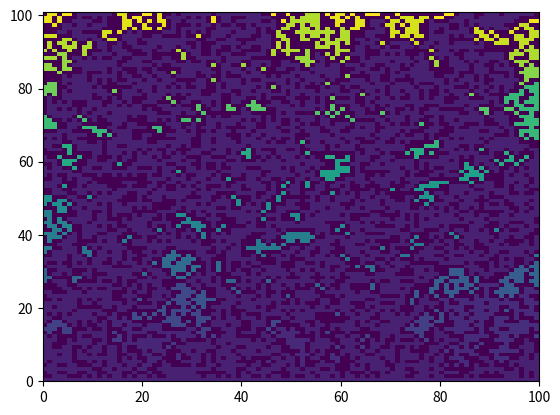

Source code (Python):
import datetime
import numpy as np
import matplotlib.pyplot as plt
import random

time = datetime.datetime.now()
L = 100
plane = np.zeros(shape=(L + 1, L))
off_number = -L  # value of off cells would be this
i = 1
while i < L + 1:
    j = 0
    while j < L:
        plane[i, j] = off_number
        j += 1
    i += 1

probability = .6
global counter
counter = 1


def recolor(plane, max_value, min_value):  # subtitutes cells of array(plane),which have max_value with min_value
    i = 1
    while i < L + 1:
        j = 0
        while j < L:
            if plane[i, j] == max_value:
                plane[i, j] = min_value
            j += 1
        i += 1

    return None


def percolation_check(plane):  # checks if percolation has happened or not
    j = 0
    while j < L:
        if plane[L, j] == 0:
            print('percolated!')
            return None
        j += 1
    print('did NOT percolate!')
    return None


def value_assign(plane, x, y):  # assign a value to a newly born cell(in 2D array 'plane')
    if plane[(x - 1), y] == off_number and plane[x, y - 1] == off_number:
        global counter
        plane[x, y] = counter
        counter = counter + 1
        return None
    elif plane[(x - 1), y] != off_number and plane[x, y - 1] == off_number:
        plane[x, y] = plane[x - 1, y]
    elif plane[(x - 1), y] == off_number and plane[x, y - 1] != off_number:
        plane[x, y] = plane[x, y - 1]
    elif plane[(x - 1), y] != off_number and plane[x, y - 1] != off_number:
        sorted_temp = np.sort((plane[x - 1, y], plane[x, y - 1]))
        plane[x, y] = sorted_temp[0]
        recolor(plane, sorted_temp[1], sorted_temp[0])
    return None


def mother(plane, x, y,
           probability):  # checks if a random number is less than probability,turns it on(gives birth to it!  LOL)
    temp = random.random()
    if temp <= probability:
        value_assign(plane, x, y)
    return None


i = 1
while i < L + 1:
    j = 0
    while j < L:
        mother(plane, i, j, probability)
        j = j + 1
    i = i + 1

percolation_check(plane)
print(datetime.datetime.now() - time)
fig = plt.figure()
plt.pcolor(plane)

plt.show()
